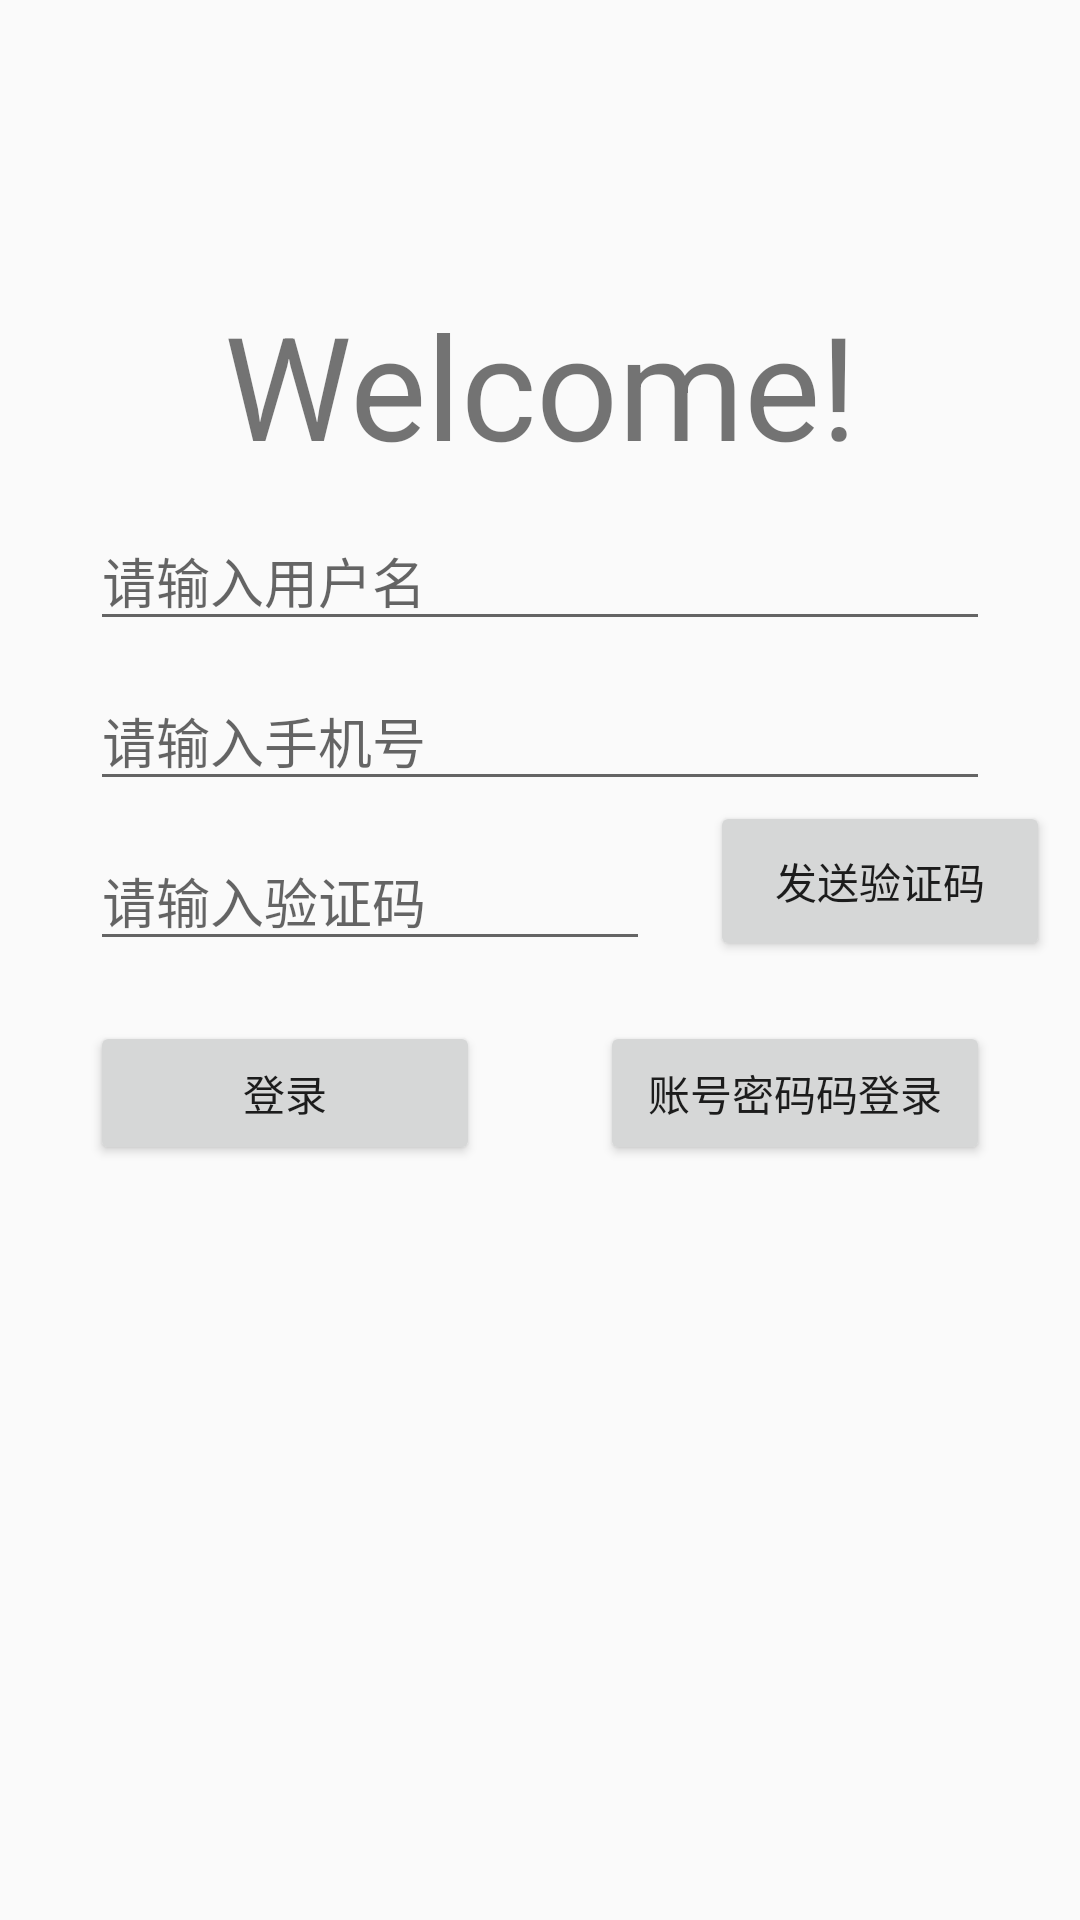

Produce the Android XML layout that renders to this screen, including the resource entries it uses.
<!-- AndroidManifest.xml: application theme AppTheme -->
<!-- res/layout/activity_login.xml -->
<?xml version="1.0" encoding="utf-8"?>
<LinearLayout xmlns:android="http://schemas.android.com/apk/res/android"
    android:layout_width="match_parent"
    android:layout_height="match_parent"
    android:orientation="vertical">

    <TextView
        android:id="@+id/welcome"
        android:layout_width="match_parent"
        android:layout_height="wrap_content"
        android:layout_marginTop="96dp"
        android:gravity="center"
        android:text="@string/login_welcome"
        android:textSize="48sp" />

    <LinearLayout
        android:layout_width="match_parent"
        android:layout_height="wrap_content"
        android:layout_margin="10dp"
        android:gravity="center"
        android:orientation="vertical">

        <EditText
            android:id="@+id/username"
            android:layout_width="match_parent"
            android:layout_height="wrap_content"
            android:layout_marginLeft="20dp"
            android:layout_marginRight="20dp"
            android:hint="请输入用户名" />

        <EditText
            android:id="@+id/phoneNum"
            android:layout_width="match_parent"
            android:layout_height="wrap_content"
            android:layout_marginLeft="20dp"
            android:layout_marginTop="10dp"
            android:layout_marginRight="20dp"
            android:hint="请输入手机号"
            android:inputType="textPassword" />

        <LinearLayout
            android:layout_width="match_parent"
            android:layout_height="match_parent"
            android:orientation="horizontal">

            <EditText
                android:id="@+id/checkCode"
                android:layout_width="match_parent"
                android:layout_height="wrap_content"
                android:layout_marginLeft="20dp"
                android:layout_marginTop="10dp"
                android:layout_marginRight="20dp"
                android:layout_weight="1"
                android:hint="请输入验证码"
                android:inputType="textPassword" />

            <Button
                android:id="@+id/sendCode"
                android:layout_width="match_parent"
                android:layout_height="match_parent"
                android:layout_weight="2"
                android:text="发送验证码" />
        </LinearLayout>


    </LinearLayout>

    <LinearLayout
        android:layout_width="match_parent"
        android:layout_height="match_parent"
        android:layout_margin="10dp"
        android:orientation="vertical">

        <LinearLayout
            android:layout_width="match_parent"
            android:layout_height="wrap_content">

            <Button
                android:id="@+id/login"
                android:layout_width="match_parent"
                android:layout_height="wrap_content"
                android:layout_marginLeft="20dp"
                android:layout_marginRight="20dp"
                android:layout_weight="1"
                android:text="登录" />

            <Button
                android:id="@+id/userPwdLogin"
                android:layout_width="match_parent"
                android:layout_height="wrap_content"
                android:layout_marginLeft="20dp"
                android:layout_marginRight="20dp"
                android:layout_weight="1"
                android:text="账号密码码登录" />
        </LinearLayout>


    </LinearLayout>
</LinearLayout>
<!-- resources referenced by this layout -->
<resources>
  <string name="login_welcome">Welcome!</string>
  <style name="AppTheme" parent="Theme.AppCompat.Light.DarkActionBar">
          
          <item name="colorPrimary">@color/colorPrimary</item>
          <item name="colorPrimaryDark">@color/black</item>
          <item name="colorAccent">@color/colorAccent</item>
      </style>
  <color name="colorPrimary">#008577</color>
  <color name="black">#000000</color>
  <color name="colorAccent">#D81B60</color>
</resources>
